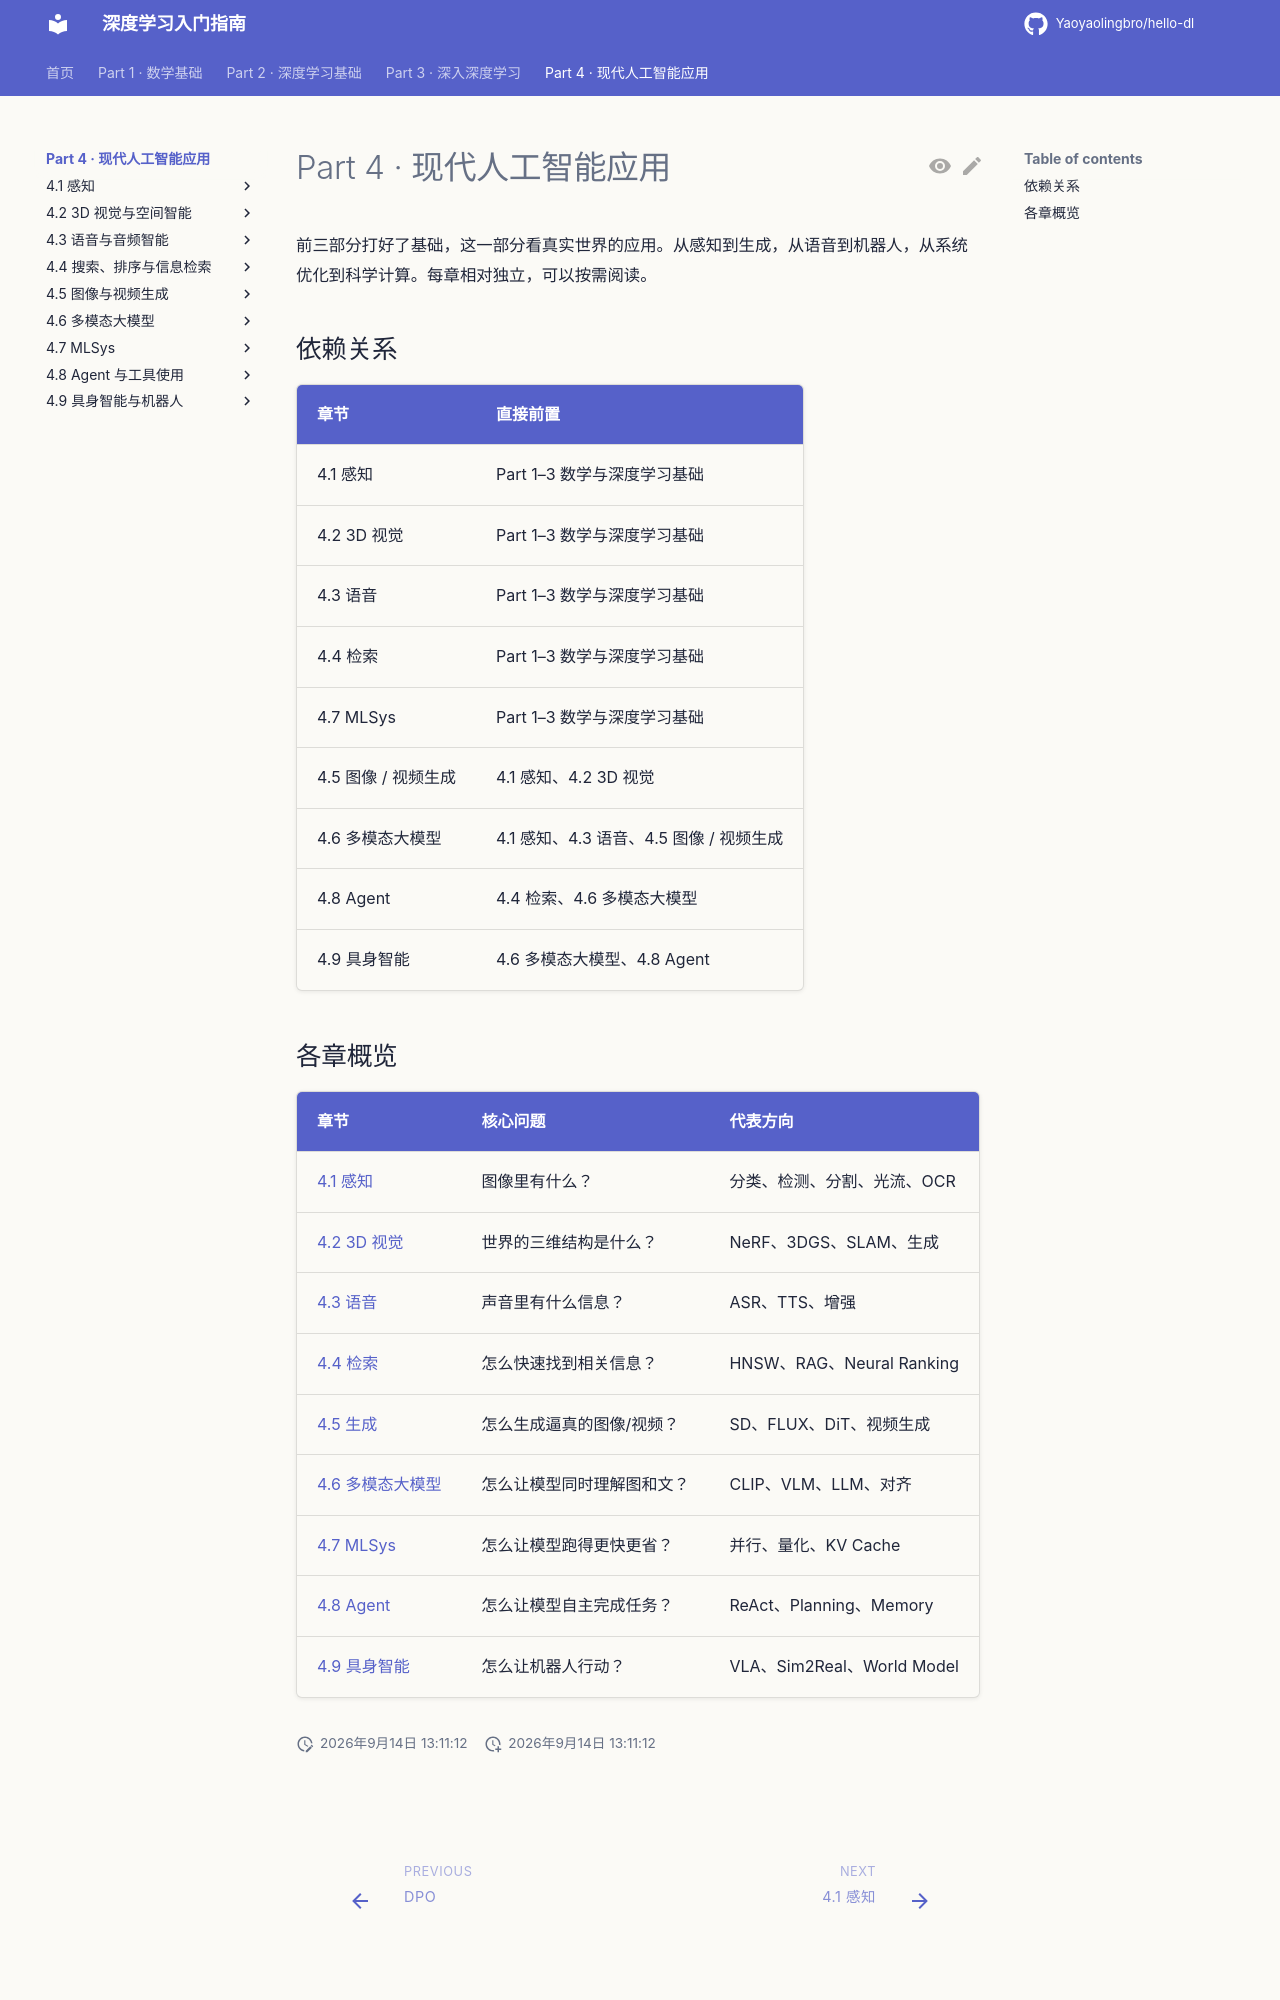

repository: Yaoyaolingbro/hello-dl · page: 04-applications/index.html · generator: mkdocs

# Part 4 · 现代人工智能应用

前三部分打好了基础，这一部分看真实世界的应用。从感知到生成，从语音到机器人，从系统优化到科学计算。每章相对独立，可以按需阅读。

## 依赖关系

| 章节 | 直接前置 |
|---|---|
| 4.1 感知 | Part 1–3 数学与深度学习基础 |
| 4.2 3D 视觉 | Part 1–3 数学与深度学习基础 |
| 4.3 语音 | Part 1–3 数学与深度学习基础 |
| 4.4 检索 | Part 1–3 数学与深度学习基础 |
| 4.7 MLSys | Part 1–3 数学与深度学习基础 |
| 4.5 图像 / 视频生成 | 4.1 感知、4.2 3D 视觉 |
| 4.6 多模态大模型 | 4.1 感知、4.3 语音、4.5 图像 / 视频生成 |
| 4.8 Agent | 4.4 检索、4.6 多模态大模型 |
| 4.9 具身智能 | 4.6 多模态大模型、4.8 Agent |
